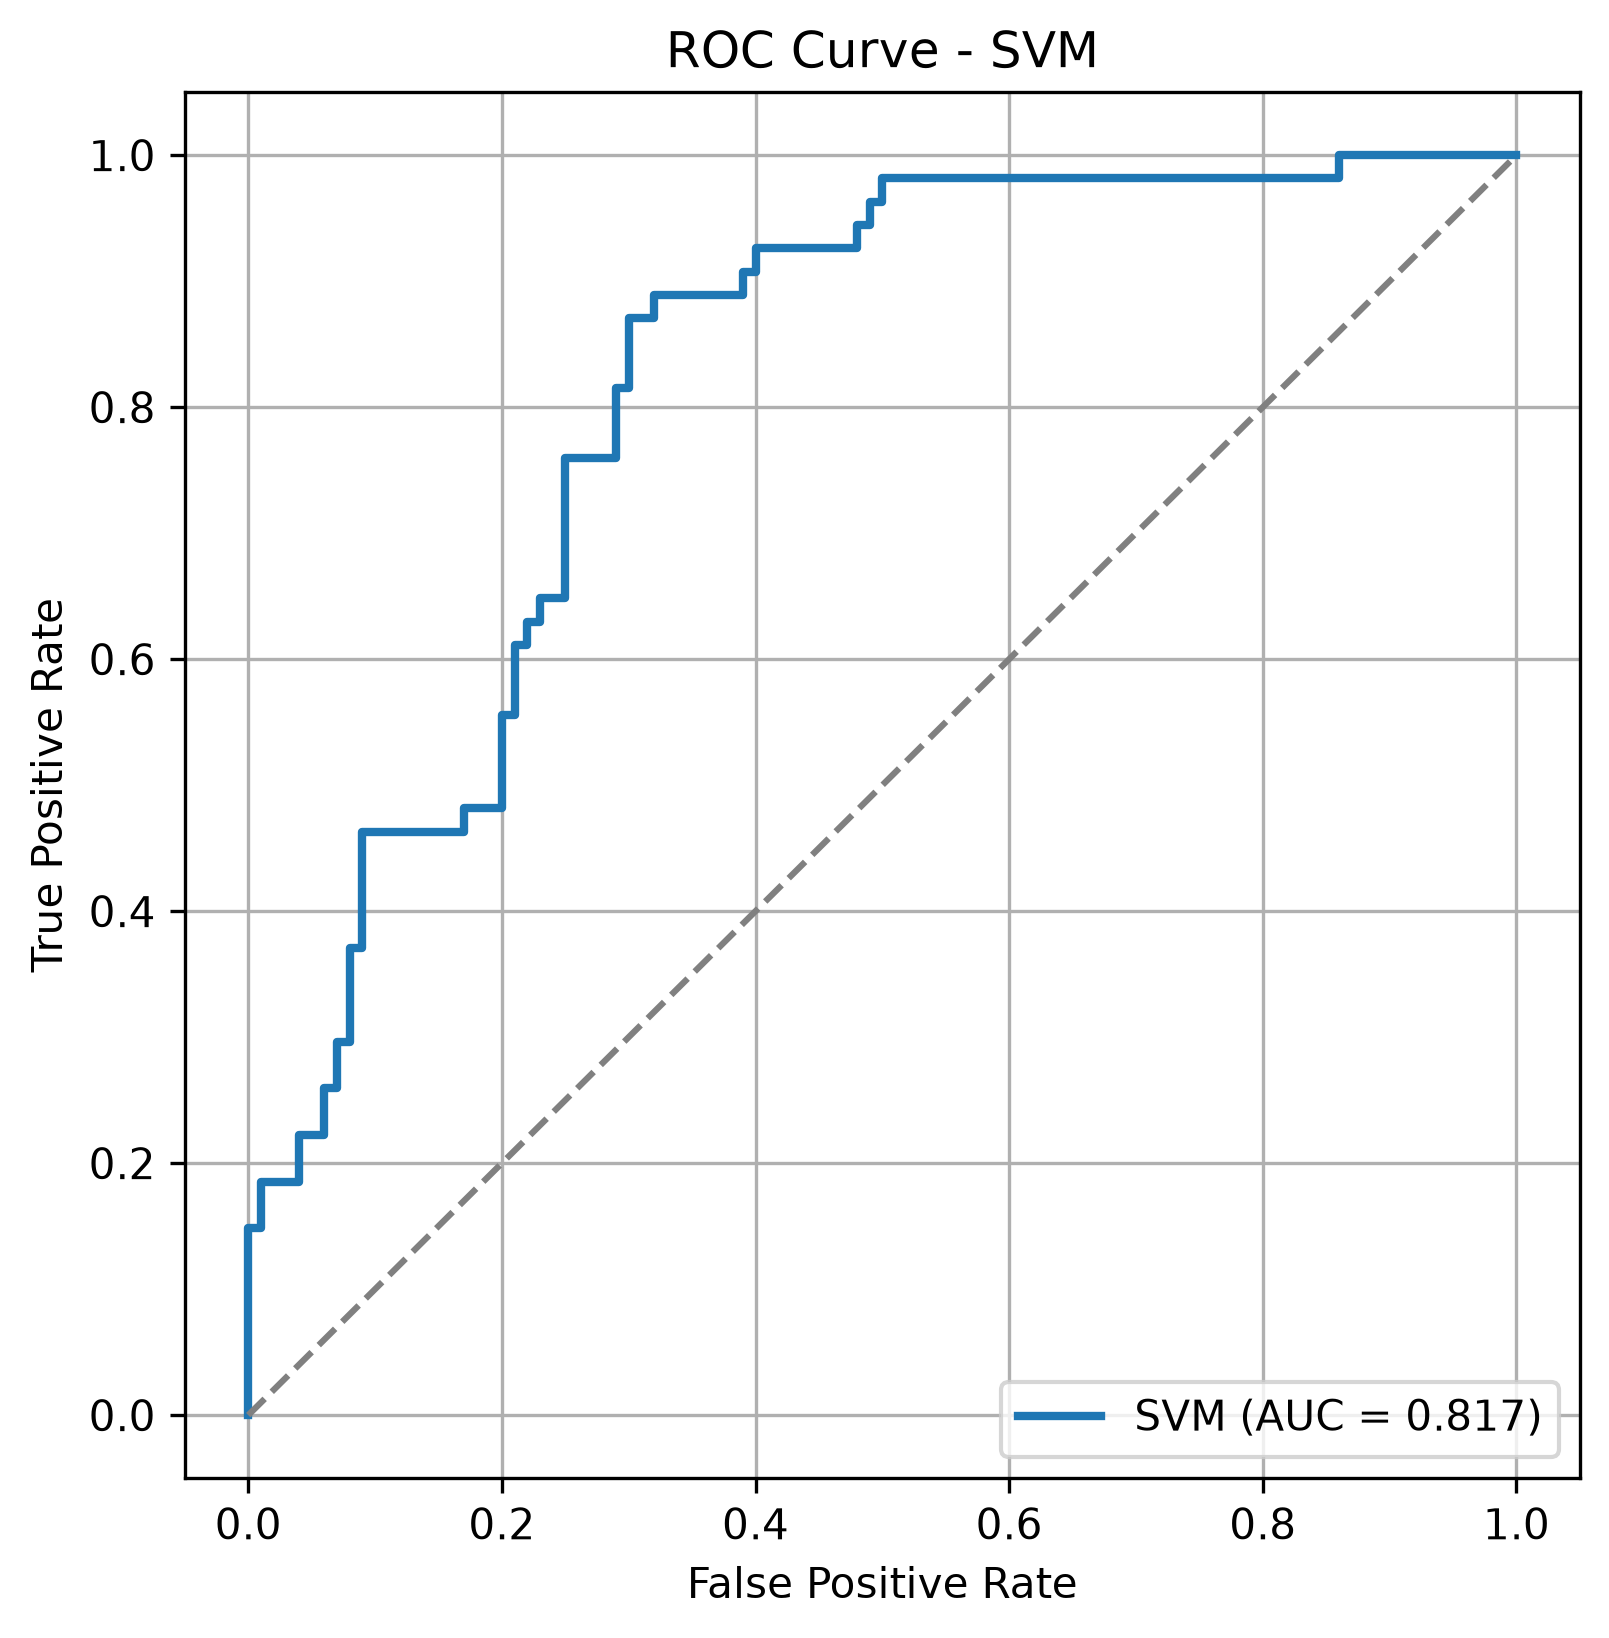

Values plotted in this chart, from the file beside it:
FPR, TPR
0.0, 0.0
0.0, 0.01852
0.0, 0.1481
0.01, 0.1481
0.01, 0.1852
0.04, 0.1852
0.04, 0.2222
0.06, 0.2222
0.06, 0.2593
0.07, 0.2593
0.07, 0.2963
0.08, 0.2963
0.08, 0.3704
0.09, 0.3704
0.09, 0.463
0.17, 0.463
0.17, 0.4815
0.2, 0.4815
0.2, 0.5556
0.21, 0.5556
0.21, 0.6111
0.22, 0.6111
0.22, 0.6296
0.23, 0.6296
0.23, 0.6481
0.25, 0.6481
0.25, 0.7593
0.29, 0.7593
0.29, 0.8148
0.3, 0.8148
0.3, 0.8704
0.32, 0.8704
0.32, 0.8889
0.39, 0.8889
0.39, 0.9074
0.4, 0.9074
0.4, 0.9259
0.48, 0.9259
0.48, 0.9444
0.49, 0.9444
0.49, 0.963
0.5, 0.963
0.5, 0.9815
0.86, 0.9815
0.86, 1.0
1.0, 1.0
